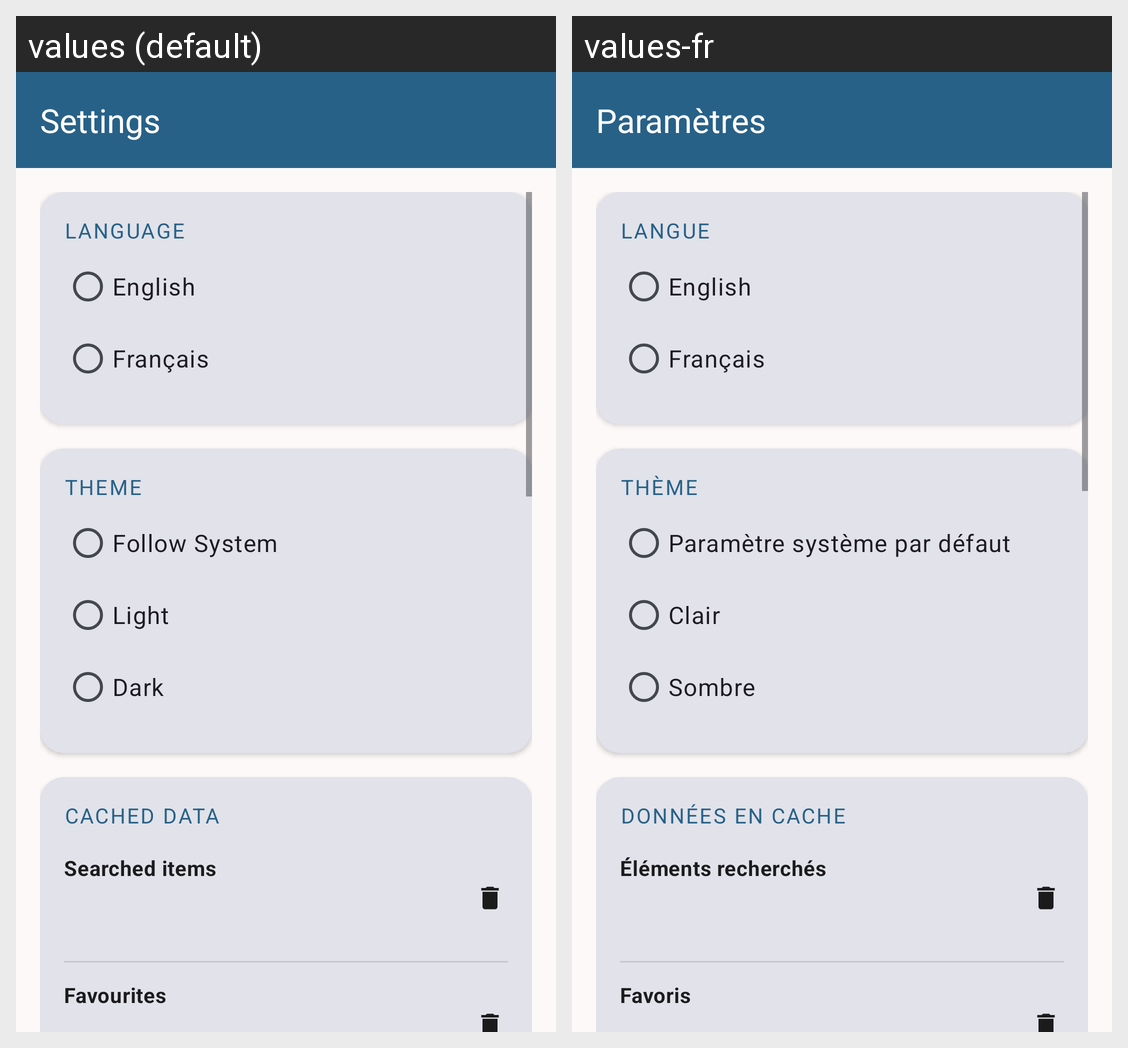

This grid shows one Android layout under two languages. Give, for every string resource on the screen, its name, the default text and each shown locale's text.
Android screen res/layout/activity_settings.xml rendered under 2 locales, left to right: values (default), values-fr. Device: Nexus 5 (rendered at 1080×1920; each locale shown at half size, 540×960, under a caption strip naming it); theme Theme.SugarDaddi.
Strings drawn on this screen, with the default value and each locale's value (text and hints the layout hard-codes, and strings that could not be matched under every locale, appear in the picture but are not listed):

menu_settings
  values: Settings
  values-fr: Paramètres

language_selector_title
  values: Language
  values-fr: Langue

language_english
  values: English
  values-fr: English

language_french
  values: Français
  values-fr: Français

theme_selector_title
  values: Theme
  values-fr: Thème

theme_system
  values: Follow System
  values-fr: Paramètre système par défaut

theme_light
  values: Light
  values-fr: Clair

theme_dark
  values: Dark
  values-fr: Sombre

cache_card_title
  values: Cached data
  values-fr: Données en cache

cache_browsed_title
  values: Searched items
  values-fr: Éléments recherchés

cache_favorites_title
  values: Favourites
  values-fr: Favoris
